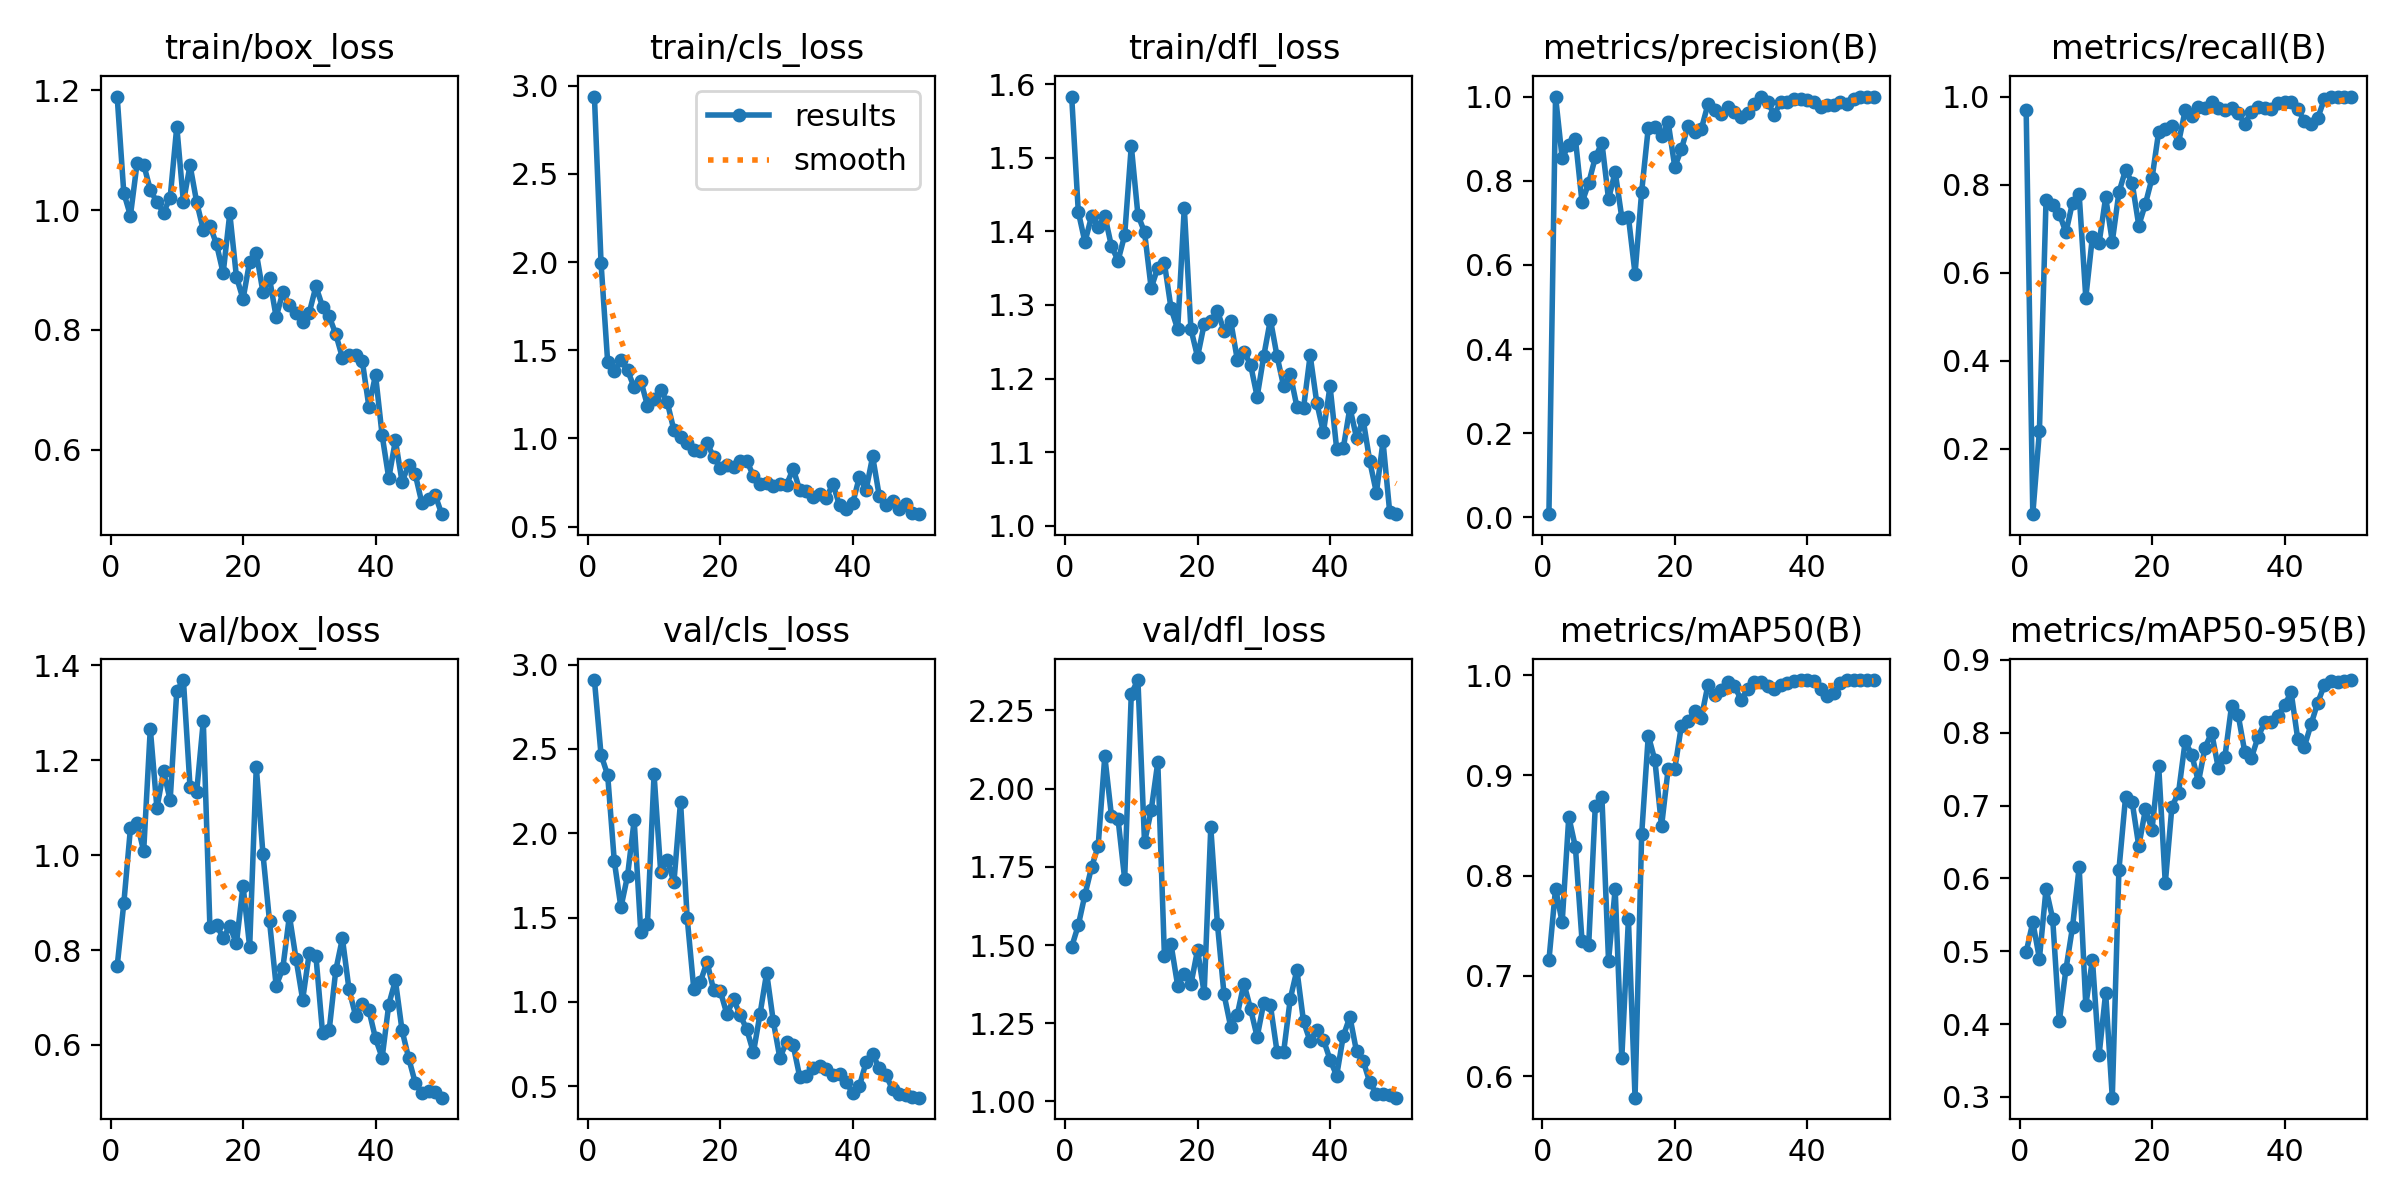

Source data for this figure (header and first rows):
epoch, time, train/box_loss, train/cls_loss, train/dfl_loss, metrics/precision(B), metrics/recall(B), metrics/mAP50(B), metrics/mAP50-95(B), val/box_loss, val/cls_loss, val/dfl_loss, lr/pg0, lr/pg1, lr/pg2
1, 4.333, 1.189, 2.938, 1.583, 0.00781, 0.9691, 0.7154, 0.4988, 0.7662, 2.908, 1.494, 0.0001334, 0.0001334, 0.0001334
2, 8.601, 1.029, 1.994, 1.427, 1, 0.05153, 0.7871, 0.5401, 0.8982, 2.465, 1.563, 0.0002778, 0.0002778, 0.0002778
3, 12.08, 0.9907, 1.433, 1.386, 0.853, 0.2407, 0.7533, 0.4899, 1.056, 2.345, 1.661, 0.0004163, 0.0004163, 0.0004163
4, 15.82, 1.078, 1.381, 1.42, 0.8857, 0.7654, 0.8586, 0.5857, 1.068, 1.834, 1.748, 0.0005488, 0.0005488, 0.0005488
5, 19.84, 1.076, 1.444, 1.406, 0.8992, 0.7531, 0.8282, 0.5446, 1.008, 1.56, 1.817, 0.0006754, 0.0006754, 0.0006754
6, 22.83, 1.034, 1.386, 1.422, 0.7483, 0.7342, 0.7348, 0.4038, 1.266, 1.748, 2.104, 0.000796, 0.000796, 0.000796
7, 25.96, 1.013, 1.289, 1.38, 0.7943, 0.6914, 0.7305, 0.4752, 1.099, 2.077, 1.914, 0.0009108, 0.0009108, 0.0009108
8, 31.28, 0.9957, 1.328, 1.36, 0.8554, 0.7593, 0.8696, 0.5334, 1.176, 1.414, 1.903, 0.00102, 0.00102, 0.00102
9, 35.25, 1.021, 1.186, 1.395, 0.8902, 0.7778, 0.878, 0.6155, 1.116, 1.459, 1.711, 0.001122, 0.001122, 0.001122
10, 39.86, 1.139, 1.225, 1.516, 0.7561, 0.5432, 0.715, 0.4259, 1.346, 2.35, 2.304, 0.001219, 0.001219, 0.001219
11, 42.97, 1.013, 1.275, 1.422, 0.8214, 0.6815, 0.7866, 0.4883, 1.369, 1.773, 2.347, 0.00131, 0.00131, 0.00131
12, 46.01, 1.075, 1.205, 1.399, 0.7124, 0.6667, 0.6177, 0.357, 1.143, 1.842, 1.828, 0.001304, 0.001304, 0.001304
13, 49.07, 1.013, 1.046, 1.323, 0.7142, 0.7713, 0.7567, 0.443, 1.133, 1.709, 1.93, 0.001271, 0.001271, 0.001271
14, 52.07, 0.9668, 1.008, 1.351, 0.5789, 0.6704, 0.5785, 0.2991, 1.282, 2.187, 2.085, 0.001238, 0.001238, 0.001238
15, 55.19, 0.9741, 0.9724, 1.357, 0.774, 0.7823, 0.8411, 0.6116, 0.8479, 1.499, 1.466, 0.001205, 0.001205, 0.001205
16, 58.5, 0.943, 0.932, 1.295, 0.9261, 0.8333, 0.9397, 0.7112, 0.8532, 1.077, 1.502, 0.001172, 0.001172, 0.001172
17, 61.69, 0.8949, 0.9271, 1.267, 0.9287, 0.8037, 0.9149, 0.7049, 0.8253, 1.119, 1.37, 0.001139, 0.001139, 0.001139
18, 64.97, 0.9944, 0.9759, 1.432, 0.9052, 0.707, 0.849, 0.6442, 0.8504, 1.237, 1.409, 0.001106, 0.001106, 0.001106
19, 68.05, 0.8888, 0.8936, 1.267, 0.9387, 0.7562, 0.9064, 0.6947, 0.8138, 1.07, 1.374, 0.001073, 0.001073, 0.001073
20, 70.95, 0.8516, 0.8329, 1.23, 0.8329, 0.8148, 0.9065, 0.6671, 0.9357, 1.064, 1.484, 0.00104, 0.00104, 0.00104
21, 74.82, 0.914, 0.8501, 1.274, 0.875, 0.9197, 0.9496, 0.7549, 0.8064, 0.9277, 1.346, 0.001007, 0.001007, 0.001007
22, 77.73, 0.9285, 0.8358, 1.279, 0.9302, 0.9259, 0.9537, 0.5935, 1.186, 1.016, 1.876, 0.0009739, 0.0009739, 0.0009739
23, 80.66, 0.8636, 0.8732, 1.292, 0.9164, 0.9321, 0.9641, 0.6984, 1.003, 0.923, 1.568, 0.0009409, 0.0009409, 0.0009409
24, 83.58, 0.8859, 0.875, 1.265, 0.9226, 0.8951, 0.9573, 0.7177, 0.8602, 0.8366, 1.342, 0.0009078, 0.0009078, 0.0009078
25, 86.47, 0.8214, 0.7865, 1.279, 0.9812, 0.9683, 0.99, 0.788, 0.7245, 0.7003, 1.24, 0.0008748, 0.0008748, 0.0008748
26, 89.46, 0.8627, 0.7425, 1.226, 0.9687, 0.956, 0.9806, 0.77, 0.7613, 0.9285, 1.278, 0.0008418, 0.0008418, 0.0008418
27, 92.39, 0.8416, 0.7491, 1.237, 0.9577, 0.9773, 0.985, 0.7322, 0.8721, 1.172, 1.377, 0.0008088, 0.0008088, 0.0008088
28, 95.4, 0.829, 0.7324, 1.219, 0.9753, 0.9742, 0.9928, 0.7796, 0.7815, 0.8855, 1.297, 0.0007758, 0.0007758, 0.0007758
29, 98.42, 0.8141, 0.7427, 1.175, 0.9638, 0.9872, 0.9892, 0.8, 0.6954, 0.6661, 1.206, 0.0007428, 0.0007428, 0.0007428
30, 101.4, 0.829, 0.7374, 1.231, 0.9517, 0.9741, 0.9754, 0.7514, 0.7942, 0.7648, 1.316, 0.0007098, 0.0007098, 0.0007098
31, 104.4, 0.8727, 0.8285, 1.28, 0.961, 0.9691, 0.9856, 0.7669, 0.7878, 0.744, 1.307, 0.0006768, 0.0006768, 0.0006768
32, 108.6, 0.839, 0.7066, 1.23, 0.9814, 0.9747, 0.9933, 0.8364, 0.6263, 0.5544, 1.16, 0.0006438, 0.0006438, 0.0006438
33, 112.6, 0.8228, 0.7007, 1.19, 1, 0.9621, 0.9929, 0.8243, 0.6307, 0.5591, 1.159, 0.0006108, 0.0006108, 0.0006108
34, 115.9, 0.793, 0.6687, 1.206, 0.9875, 0.9383, 0.9887, 0.7735, 0.7576, 0.6079, 1.328, 0.0005778, 0.0005778, 0.0005778
35, 119, 0.7539, 0.6858, 1.162, 0.9571, 0.9652, 0.9862, 0.7652, 0.8245, 0.6179, 1.42, 0.0005448, 0.0005448, 0.0005448
36, 122, 0.758, 0.663, 1.16, 0.9872, 0.9753, 0.9902, 0.794, 0.717, 0.6004, 1.256, 0.0005118, 0.0005118, 0.0005118
37, 125, 0.7576, 0.7425, 1.232, 0.9875, 0.975, 0.9924, 0.814, 0.6613, 0.5696, 1.192, 0.0004788, 0.0004788, 0.0004788
38, 127.9, 0.7483, 0.6207, 1.167, 0.9937, 0.9728, 0.9937, 0.8145, 0.686, 0.5748, 1.229, 0.0004458, 0.0004458, 0.0004458
39, 131, 0.672, 0.6009, 1.127, 0.9938, 0.9861, 0.9947, 0.8235, 0.6735, 0.5224, 1.198, 0.0004127, 0.0004127, 0.0004127
40, 134.6, 0.725, 0.6339, 1.19, 0.9913, 0.9877, 0.9948, 0.8379, 0.6137, 0.4605, 1.134, 0.0003797, 0.0003797, 0.0003797
41, 139.3, 0.6241, 0.7826, 1.105, 0.9876, 0.9867, 0.9936, 0.8553, 0.5734, 0.501, 1.082, 0.0003467, 0.0003467, 0.0003467
42, 142.3, 0.5527, 0.7069, 1.105, 0.9752, 0.9723, 0.9856, 0.791, 0.6852, 0.6416, 1.209, 0.0003137, 0.0003137, 0.0003137
43, 145.3, 0.6158, 0.8978, 1.16, 0.9808, 0.9434, 0.9786, 0.781, 0.7361, 0.6923, 1.271, 0.0002807, 0.0002807, 0.0002807
44, 148.2, 0.5471, 0.6735, 1.12, 0.979, 0.9383, 0.9823, 0.8113, 0.6311, 0.6055, 1.16, 0.0002477, 0.0002477, 0.0002477
45, 151.1, 0.5741, 0.6227, 1.144, 0.9872, 0.9503, 0.9918, 0.8408, 0.5726, 0.5662, 1.13, 0.0002147, 0.0002147, 0.0002147
46, 154.1, 0.5589, 0.6476, 1.088, 0.9823, 0.9938, 0.9947, 0.865, 0.5201, 0.4828, 1.061, 0.0001817, 0.0001817, 0.0001817
47, 157.2, 0.5112, 0.5981, 1.045, 0.9936, 1, 0.995, 0.8715, 0.498, 0.4555, 1.024, 0.0001487, 0.0001487, 0.0001487
48, 160.2, 0.5188, 0.6294, 1.115, 1, 0.9994, 0.995, 0.8693, 0.5034, 0.4483, 1.024, 0.0001157, 0.0001157, 0.0001157
49, 163.3, 0.5247, 0.5796, 1.019, 0.9987, 1, 0.995, 0.8713, 0.5004, 0.4392, 1.021, 8.26832e-05, 8.26832e-05, 8.26832e-05
50, 166.2, 0.4927, 0.5709, 1.016, 0.9995, 1, 0.995, 0.8722, 0.489, 0.4324, 1.012, 4.96766e-05, 4.96766e-05, 4.96766e-05
